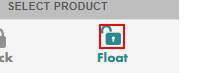
Task: Automate creating a bolt loan

Workflow: Main

Step 1: WAIT for active float button on the text

Step 2: click on the text (same screen as step 1)

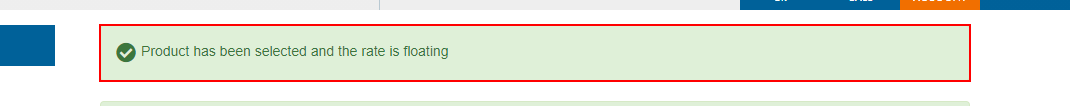
Step 3: CONFIRM loan is floating on the element

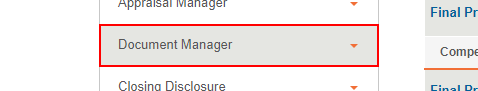
Step 4: WAIT Document Manager active on the link

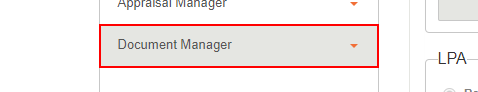
Step 5: click on the link

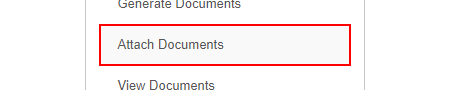
Step 6: WAIT attach docs active on the link

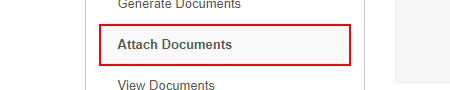
Step 7: click on the link

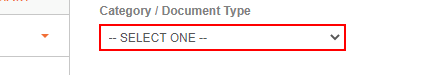
Step 8: Find Element 'SELECT  SelectedDocumen...' on the drop-down

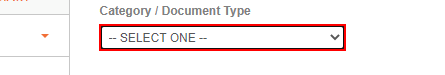
Step 9: select "New Submission Documents" in the drop-down

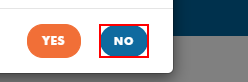
Step 10: WAIT for NO Button from AUS pop-up on the button 'aus-bypass-button-no'

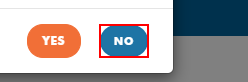
Step 11: click on the button 'aus-bypass-button-no'

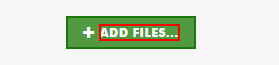
Step 12: WAIT add files interactable on the element 'Add files...'

Step 13: click on the element 'Add files...' (same screen as step 12)

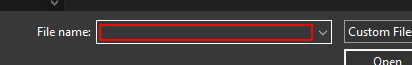
Step 14: Find Element 'Edit' in window 'Open' (chrome.exe)

Step 15: Set Text 'Edit' in window 'Open' (chrome.exe) (same screen as step 14)

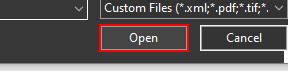
Step 16: click in window 'Open' (chrome.exe)

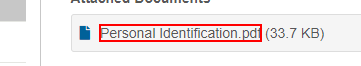
Step 17: Confirm Personal Identifican on the element 'Personal Identification.pdf'

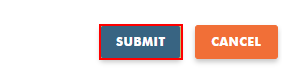
Step 18: click on the button 'attach-button'

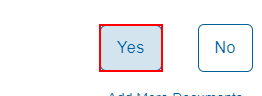
Step 19: WAIT for YES Bolt on the button 'go-to-uds'

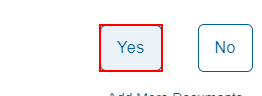
Step 20: click on the button 'go-to-uds'

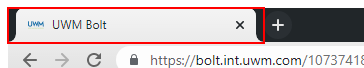
Step 21: Wait for Bolt Title to appear on the page tab 'UWM Bolt' in window 'UWM Bolt - Google Chrome' (chrome.exe)

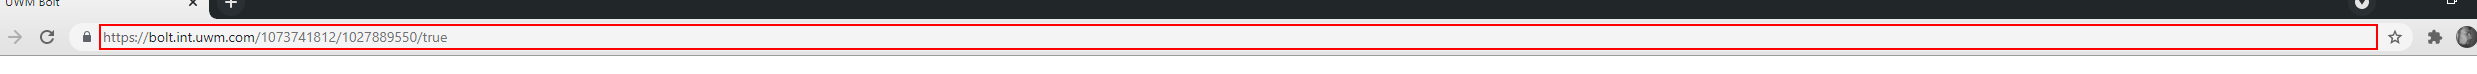
Step 22: get-text from the editable text 'Address and search bar' in window 'UWM Bolt - Google Chrome' (chrome.exe)

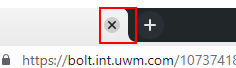
Step 23: click on the push button 'Close' in window 'UWM Bolt - Google Chrome' (chrome.exe)
